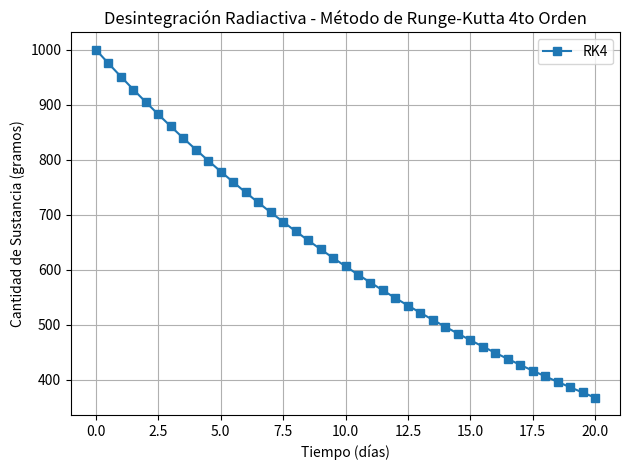

Write Python code to recreate this figure.

import numpy as np
import matplotlib.pyplot as plt

N0 = 1000
lmbda = 0.05
t0 = 0
tf = 20
h = 0.5

t = np.arange(t0, tf + h, h)
N = np.zeros_like(t)
N[0] = N0

for i in range(1, len(t)):
    k1 = -lmbda * N[i - 1]
    k2 = -lmbda * (N[i - 1] + h * k1 / 2)
    k3 = -lmbda * (N[i - 1] + h * k2 / 2)
    k4 = -lmbda * (N[i - 1] + h * k3)
    N[i] = N[i - 1] + (h / 6) * (k1 + 2 * k2 + 2 * k3 + k4)
    print(f"RK4 - t = {t[i]:.2f}, N = {N[i]:.6f}")

plt.plot(t, N, label="RK4", marker='s')
plt.title("Desintegración Radiactiva - Método de Runge-Kutta 4to Orden")
plt.xlabel("Tiempo (días)")
plt.ylabel("Cantidad de Sustancia (gramos)")
plt.grid(True)
plt.legend()
plt.tight_layout()
plt.show()
